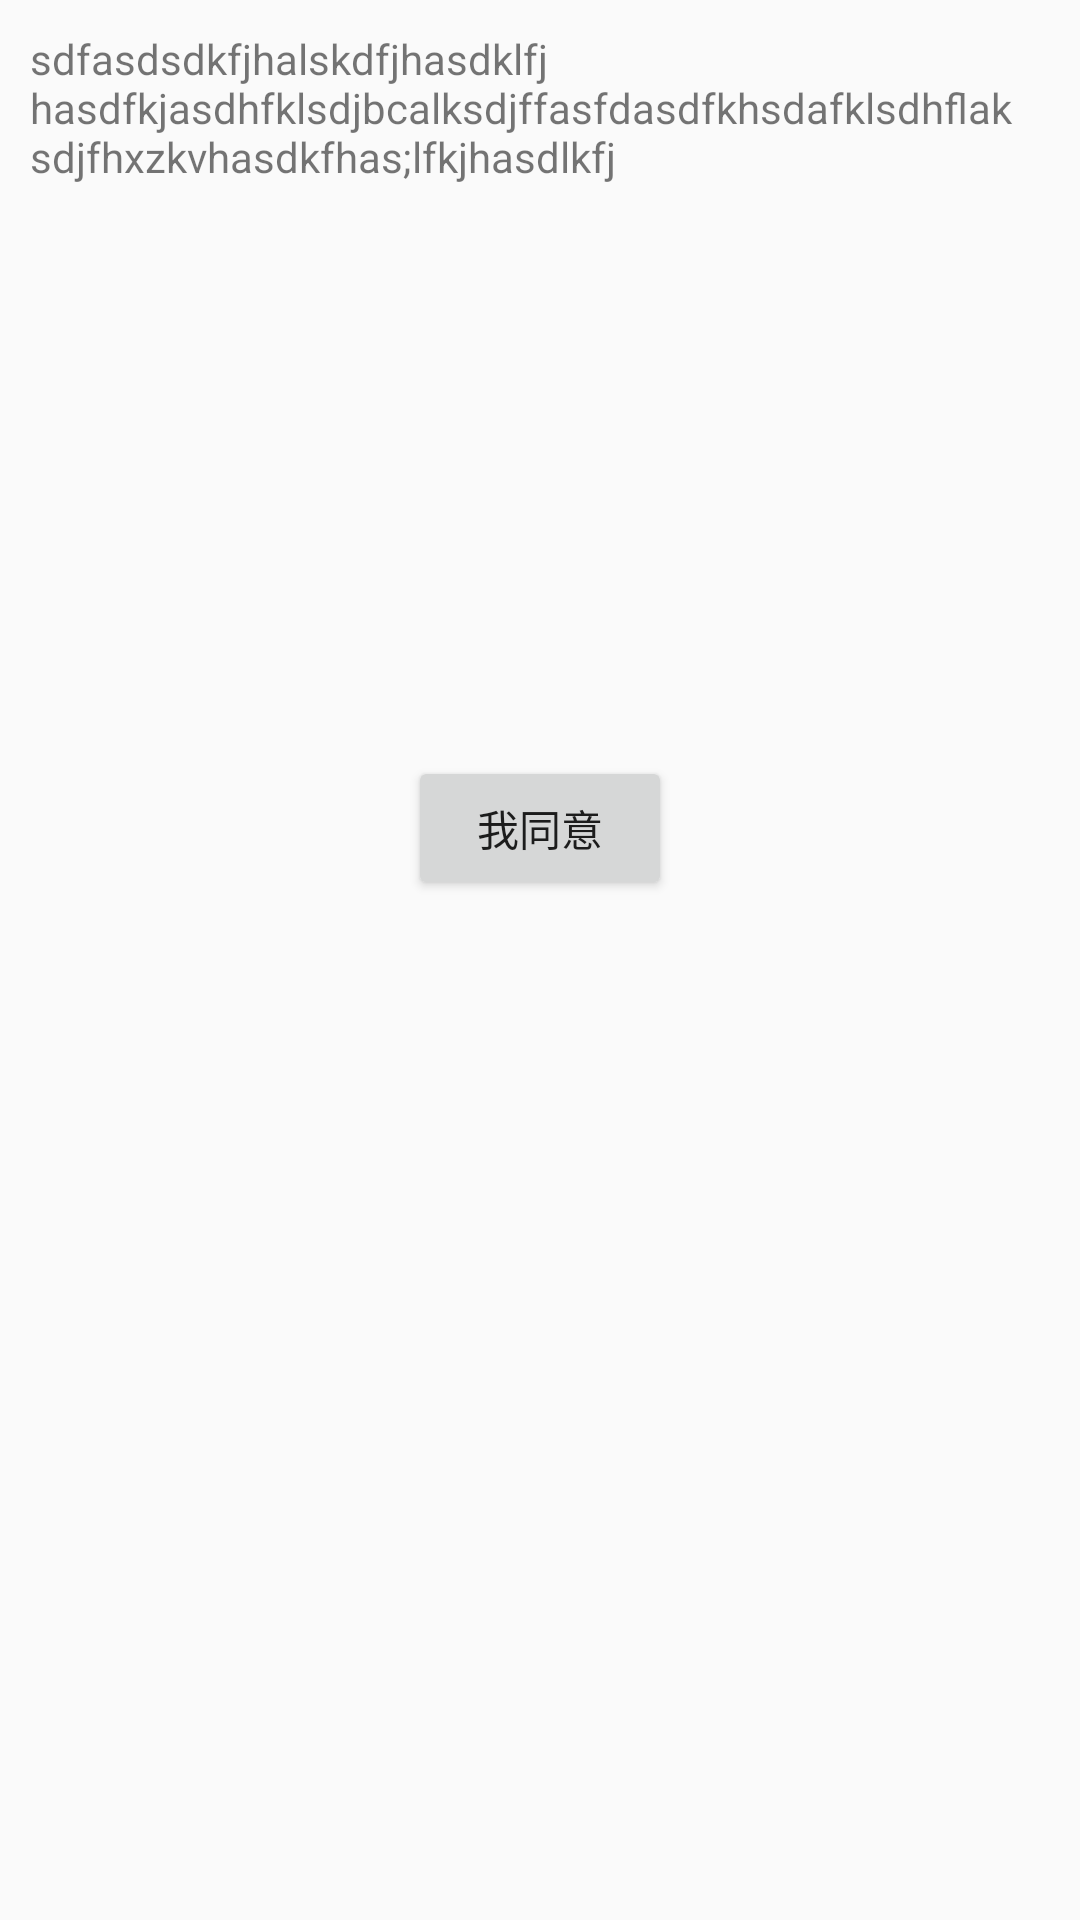

This screen was rendered from an Android layout file. Write that file and the resources it references.
<!-- AndroidManifest.xml: application theme AppTheme -->
<!-- res/layout/dialog_agree.xml -->
<?xml version="1.0" encoding="utf-8"?>
<ScrollView xmlns:android="http://schemas.android.com/apk/res/android"
            android:layout_width="match_parent"
            android:layout_gravity="center"
            android:layout_height="match_parent">
    <RelativeLayout
        android:layout_width="match_parent"
        android:layout_height="300dp">

        <TextView
            android:layout_margin="10dp"
            android:layout_width="match_parent"
            android:layout_height="wrap_content"
            android:text="sdfasdsdkfjhalskdfjhasdklfj
    hasdfkjasdhfklsdjbcalksdjffasfdasdfkhsdafklsdhflak
    sdjfhxzkvhasdkfhas;lfkjhasdlkfj"
            />
        <Button
            android:id="@+id/bt_agree"
            android:layout_alignParentBottom="true"
            android:layout_centerHorizontal="true"
            android:layout_width="wrap_content"
            android:layout_height="wrap_content"
            android:text="我同意"
            />
    </RelativeLayout>
</ScrollView>
<!-- resources referenced by this layout -->
<resources>
  <style name="AppTheme" parent="Theme.AppCompat.Light.DarkActionBar">
          
      </style>
</resources>
